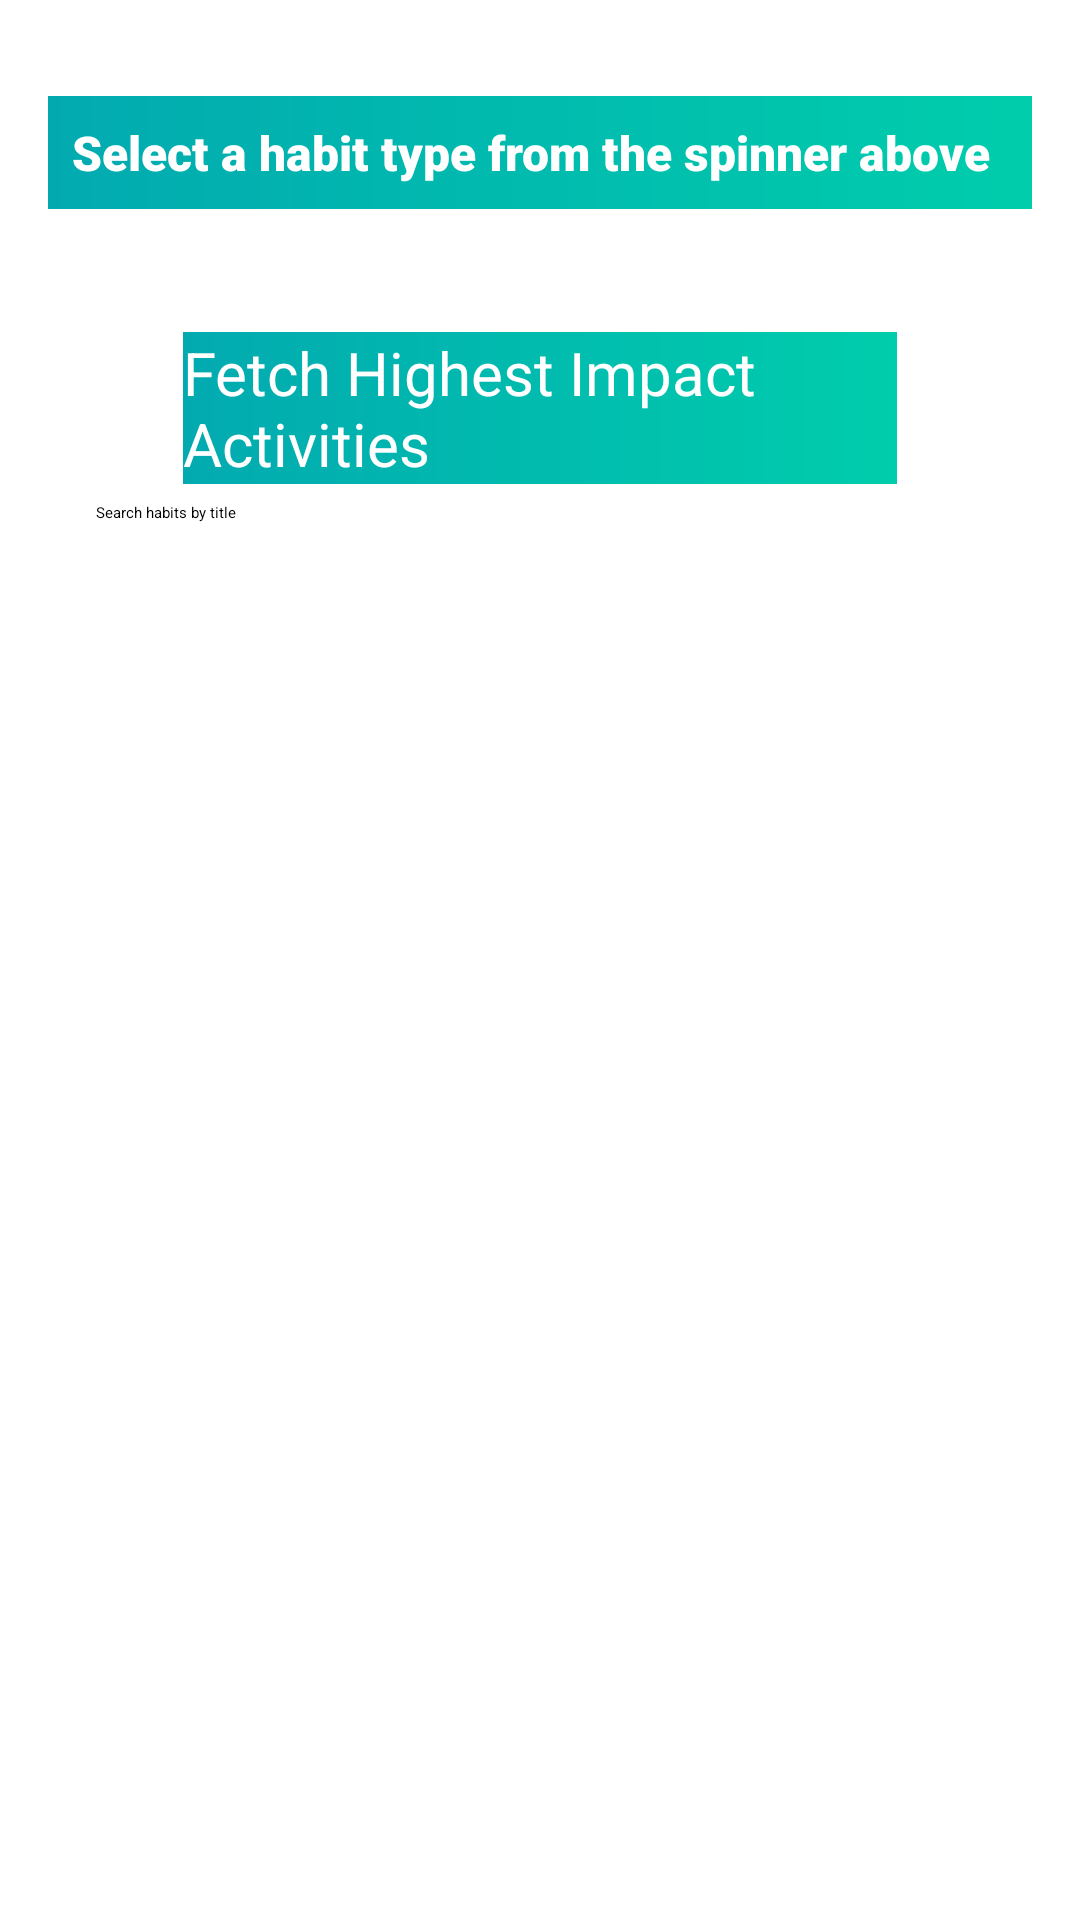

Android layout source for this screen:
<!-- AndroidManifest.xml: application theme Theme.B07DemoSummer2024 -->
<!-- res/layout/fragment_habit_tracker.xml -->
<?xml version="1.0" encoding="utf-8"?>
<LinearLayout
    xmlns:android="http://schemas.android.com/apk/res/android"
    android:layout_width="match_parent"
    android:layout_height="match_parent"
    android:orientation="vertical"
    android:padding="16dp">

    
    <Spinner
        android:id="@+id/spinner"
        android:layout_width="match_parent"
        android:layout_height="wrap_content"
        android:layout_marginBottom="16dp"
        android:spinnerMode="dropdown" />

    
    <TextView
        android:id="@+id/selection"
        style="@style/SurveyTitle"

        android:layout_width="match_parent"
        android:layout_height="wrap_content"
        android:layout_marginBottom="16dp"
        android:text="Select a habit type from the spinner above"
        android:textSize="16sp"
        android:padding="8dp"
        android:background="@drawable/appgradient"
        android:textColor="@android:color/white" />

    
    <android.widget.Button
        style="@style/SurveyButton"
        android:id="@+id/btnFetchHabit"
        android:layout_width="238dp"
        android:layout_height="wrap_content"
        android:layout_gravity="center_horizontal"
        android:text="Fetch Highest Impact Activities" />

    
    <SearchView
        android:id="@+id/searchBar"
        android:layout_width="match_parent"
        android:layout_height="wrap_content"
        android:iconifiedByDefault="false"
        android:queryHint="Search habits by title"
        android:layout_marginBottom="16dp" />

    
    <TextView
        android:id="@+id/resultView"
        android:layout_width="match_parent"
        android:layout_height="wrap_content"
        android:textSize="16sp"
        android:padding="8dp"
        android:layout_marginTop="16dp"
        android:background="@android:color/white"
        android:textColor="@android:color/black" />

    <androidx.recyclerview.widget.RecyclerView
        android:id="@+id/recyclerView"
        android:layout_width="match_parent"
        android:layout_height="match_parent"
        android:layout_marginTop="16dp" />


</LinearLayout>
<!-- resources referenced by this layout -->
<resources>
  <!-- drawable appgradient (drawable) -->
  <?xml version="1.0" encoding="utf-8"?>
  <shape xmlns:android="http://schemas.android.com/apk/res/android" android:shape="rectangle">
  
      <gradient android:startColor="#02AAB0" android:endColor="#00CDAC" android:type="linear" ></gradient>
  
  </shape>
  <style name="SurveyButton" parent="TextAppearance.AppCompat">
          <item name="android:textColor"> @color/white </item>
          <item name="android:textAllCaps"> false</item>
          <item name="android:background"> @drawable/appgradient</item>
          <item name="android:textSize">20dp</item>
          <item name="android:layout_marginTop"> 25dp</item>
      </style>
  <style name="SurveyTitle" parent="TextAppearance.AppCompat">
          <item name="android:fontFamily"> sans-serif-black</item>
          <item name="android:textAllCaps">false</item>
          <item name="android:textAppearance"> @style/TextAppearance.AppCompat.Large</item>
          <item name="android:textColor">@color/teal</item>
          <item name="android:textSize">35sp</item>
          <item name="android:textStyle">bold</item>
      </style>
  <color name="white">#FFFFFFFF</color>
  <color name="teal">#009999</color>
</resources>
